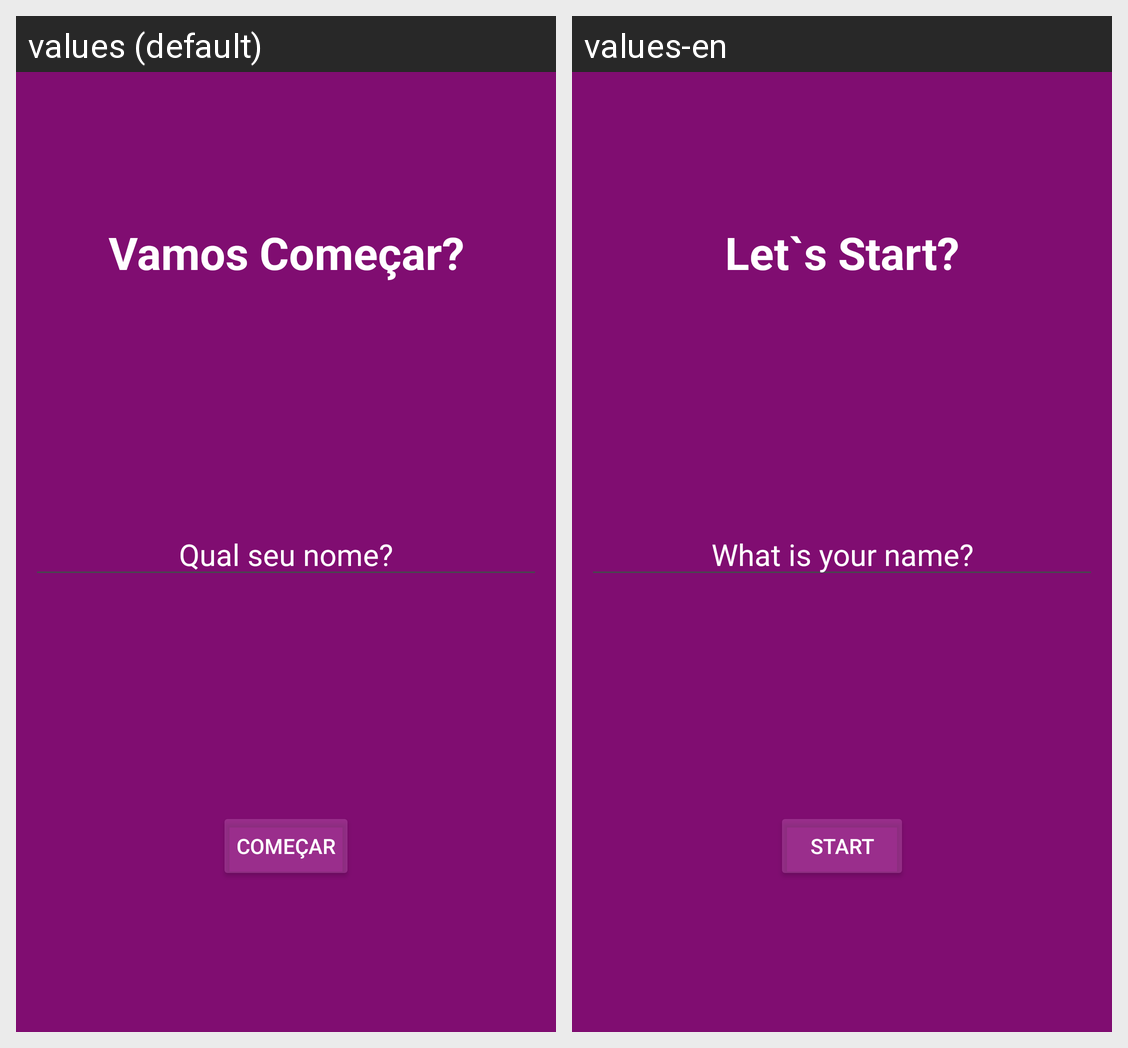

Strings drawn on this Android screen and how each of the app's shown locales translates them:
Android screen res/layout/activity_user.xml rendered under 2 locales, left to right: values (default), values-en. Device: Nexus 5 (rendered at 1080×1920; each locale shown at half size, 540×960, under a caption strip naming it); theme Theme.Motivation.
Strings drawn on this screen, with the default value and each locale's value (text and hints the layout hard-codes, and strings that could not be matched under every locale, appear in the picture but are not listed):

text_top
  values: Vamos Começar?
  values-en: Let`s Start?

text_name_input
  values: Qual seu nome?
  values-en: What is your name?

text_button_save
  values: Começar
  values-en: Start
